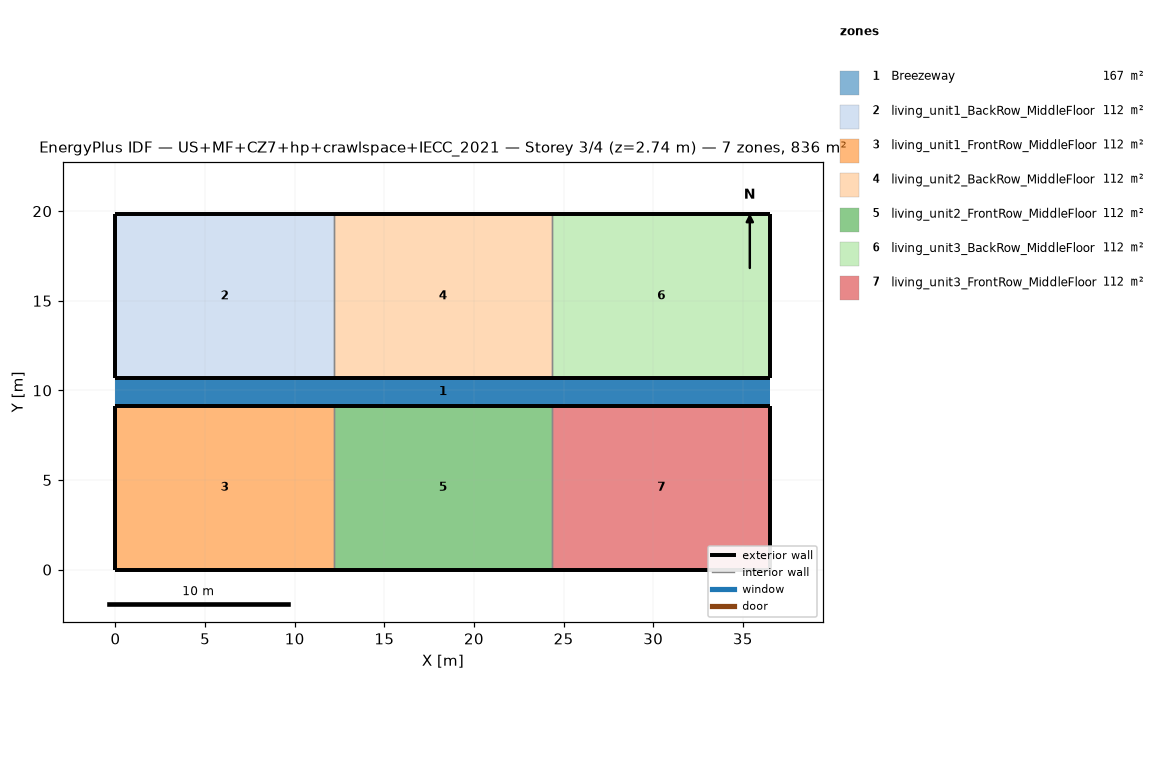
=== STOREY PLAN SPEC (per zone: floor XY polygon, exterior-wall plan segments, windows/doors) ===
zone 1: Breezeway  (167.0 m²)
  floor: (36.54, 9.16) (0.00, 9.16) (0.00, 10.68) (36.54, 10.68)
  floor: (36.54, 9.16) (0.00, 9.16) (0.00, 10.68) (36.54, 10.68)
  floor: (36.54, 9.16) (0.00, 9.16) (0.00, 10.68) (36.54, 10.68)
zone 2: living_unit1_BackRow_MiddleFloor  (111.5 m²)
  floor: (12.18, 10.68) (0.00, 10.68) (0.00, 19.84) (12.18, 19.84)
  exterior wall: (0.00, 10.68) – (12.18, 10.68)  [12.2 m]
  exterior wall: (12.18, 19.84) – (0.00, 19.84)  [12.2 m]
  exterior wall: (0.00, 19.84) – (0.00, 10.68)  [9.2 m]
  interior walls: 1
zone 3: living_unit1_FrontRow_MiddleFloor  (111.5 m²)
  floor: (12.18, 0.00) (0.00, 0.00) (0.00, 9.16) (12.18, 9.16)
  exterior wall: (0.00, 0.00) – (12.18, 0.00)  [12.2 m]
  exterior wall: (12.18, 9.16) – (0.00, 9.16)  [12.2 m]
  exterior wall: (0.00, 9.16) – (0.00, 0.00)  [9.2 m]
  interior walls: 1
zone 4: living_unit2_BackRow_MiddleFloor  (111.5 m²)
  floor: (24.36, 10.68) (12.18, 10.68) (12.18, 19.84) (24.36, 19.84)
  exterior wall: (12.18, 10.68) – (24.36, 10.68)  [12.2 m]
  exterior wall: (24.36, 19.84) – (12.18, 19.84)  [12.2 m]
  interior walls: 2
zone 5: living_unit2_FrontRow_MiddleFloor  (111.5 m²)
  floor: (24.36, 0.00) (12.18, 0.00) (12.18, 9.16) (24.36, 9.16)
  exterior wall: (12.18, 0.00) – (24.36, 0.00)  [12.2 m]
  exterior wall: (24.36, 9.16) – (12.18, 9.16)  [12.2 m]
  interior walls: 2
zone 6: living_unit3_BackRow_MiddleFloor  (111.5 m²)
  floor: (36.54, 10.68) (24.36, 10.68) (24.36, 19.84) (36.54, 19.84)
  exterior wall: (24.36, 10.68) – (36.54, 10.68)  [12.2 m]
  exterior wall: (36.54, 10.68) – (36.54, 19.84)  [9.2 m]
  exterior wall: (36.54, 19.84) – (24.36, 19.84)  [12.2 m]
  interior walls: 1
zone 7: living_unit3_FrontRow_MiddleFloor  (111.5 m²)
  floor: (36.54, 0.00) (24.36, 0.00) (24.36, 9.16) (36.54, 9.16)
  exterior wall: (24.36, 0.00) – (36.54, 0.00)  [12.2 m]
  exterior wall: (36.54, 0.00) – (36.54, 9.16)  [9.2 m]
  exterior wall: (36.54, 9.16) – (24.36, 9.16)  [12.2 m]
  interior walls: 1

=== DERIVED (storey summary) ===
Building: US+MF+CZ7+hp+crawlspace+IECC_2021
Storey: 3 of 4  (floor level z = 2.74 m)
Storey gross floor area: 836.2 m²
Zones on this storey: 7
  - Breezeway: floor 167.0 m²
  - living_unit1_BackRow_MiddleFloor: floor 111.5 m²; exterior wall 33.5 m (86.9 m²); WWR 0.0%
  - living_unit1_FrontRow_MiddleFloor: floor 111.5 m²; exterior wall 33.5 m (86.9 m²); WWR 0.0%
  - living_unit2_BackRow_MiddleFloor: floor 111.5 m²; exterior wall 24.4 m (63.1 m²); WWR 0.0%
  - living_unit2_FrontRow_MiddleFloor: floor 111.5 m²; exterior wall 24.4 m (63.1 m²); WWR 0.0%
  - living_unit3_BackRow_MiddleFloor: floor 111.5 m²; exterior wall 33.5 m (86.9 m²); WWR 0.0%
  - living_unit3_FrontRow_MiddleFloor: floor 111.5 m²; exterior wall 33.5 m (86.9 m²); WWR 0.0%
Zone adjacency (shared interzone walls):
  - living_unit1_BackRow_MiddleFloor ↔ living_unit2_BackRow_MiddleFloor
  - living_unit1_FrontRow_MiddleFloor ↔ living_unit2_FrontRow_MiddleFloor
  - living_unit2_BackRow_MiddleFloor ↔ living_unit3_BackRow_MiddleFloor
  - living_unit2_FrontRow_MiddleFloor ↔ living_unit3_FrontRow_MiddleFloor